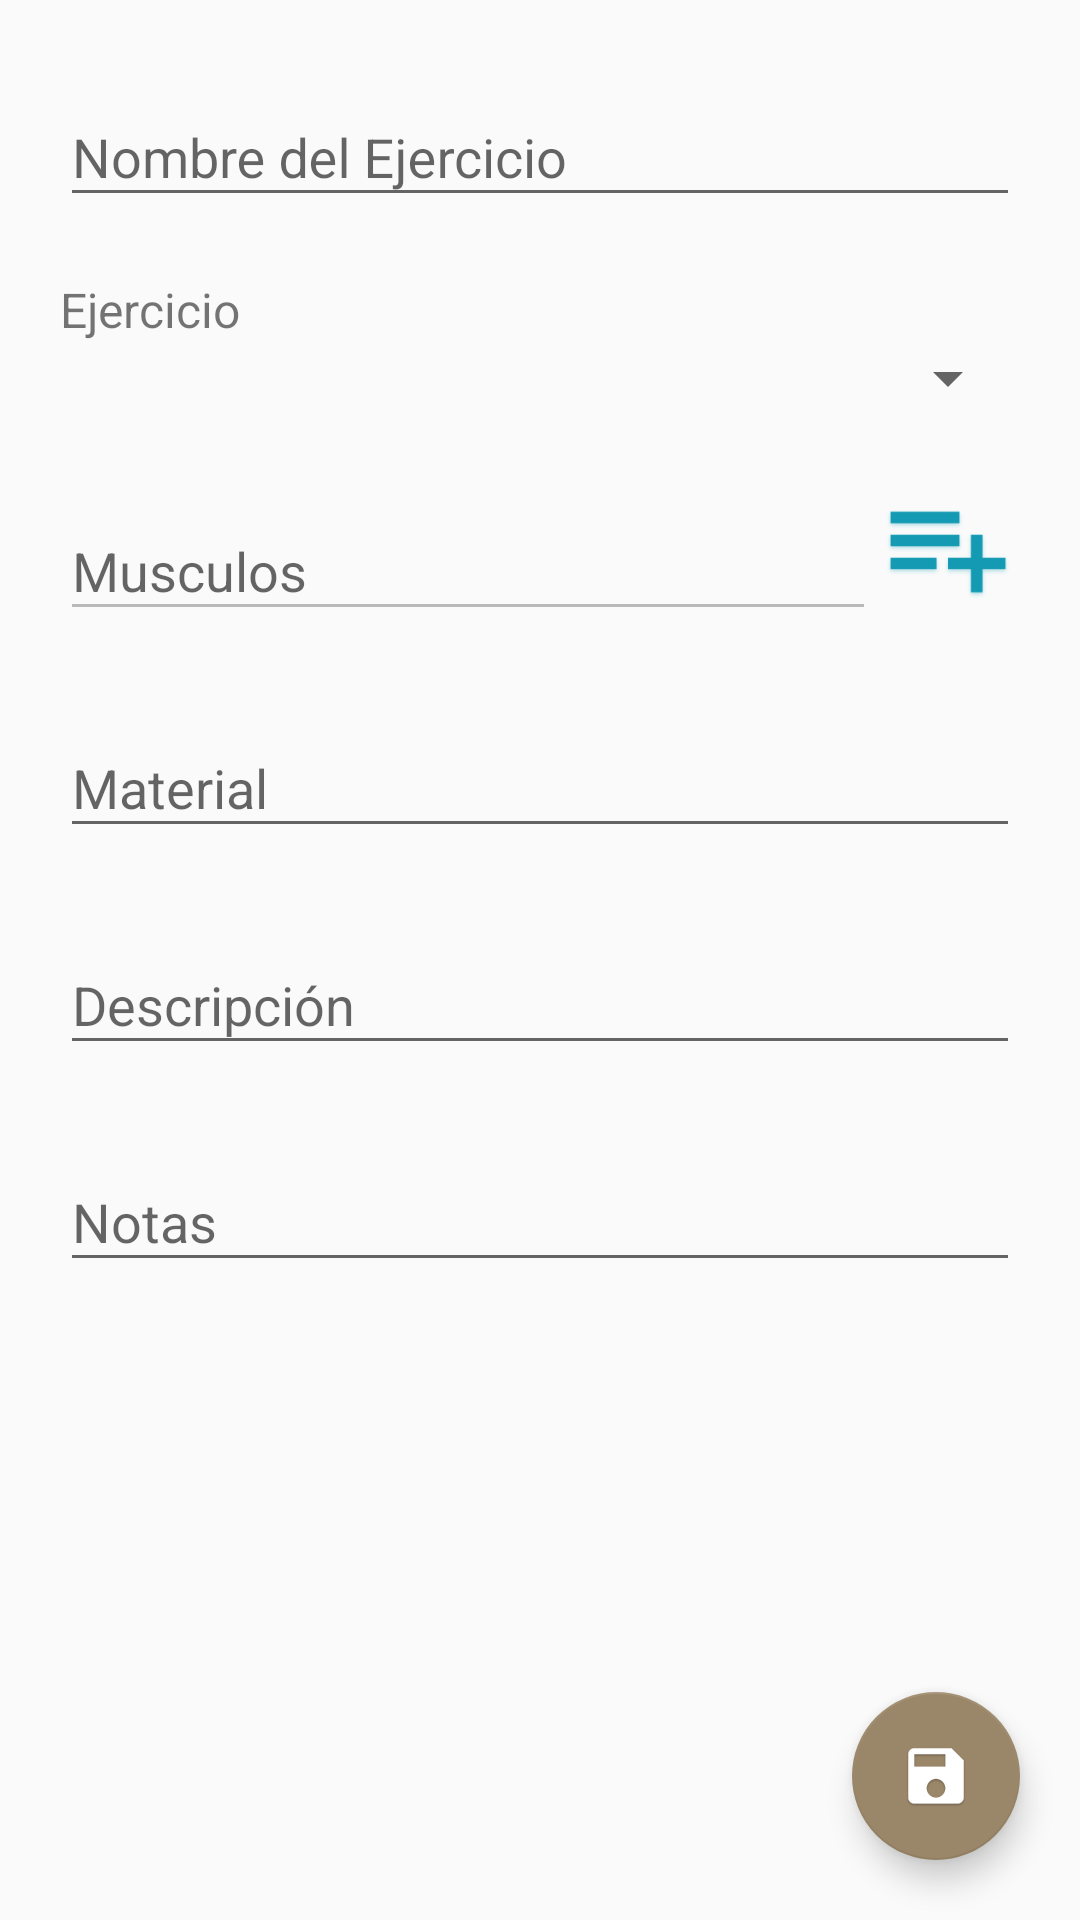

Reconstruct the res/layout file that produces this screen, plus the resources it refers to.
<!-- AndroidManifest.xml: application theme AppTheme -->
<!-- res/layout/fragment_edit_exercise.xml -->
<?xml version="1.0" encoding="utf-8"?>
<androidx.coordinatorlayout.widget.CoordinatorLayout
    android:id="@+id/coodinatorEdit"
    android:layout_width="match_parent"
    android:layout_height="match_parent"
    xmlns:app="http://schemas.android.com/apk/res-auto"
    xmlns:android="http://schemas.android.com/apk/res/android"
    xmlns:tools="http://schemas.android.com/tools"
    tools:context=".ui.boxData.exercise.EditExerciseFragment">
<LinearLayout
    android:layout_width="match_parent"
    android:layout_height="match_parent"
    android:padding="@dimen/login_marginBottom"
    android:orientation="vertical">

    <com.google.android.material.textfield.TextInputLayout
        android:id="@+id/tilNameExercise"
        android:layout_width="match_parent"
        android:layout_height="wrap_content"
        android:layout_marginBottom="@dimen/login_marginBottom">

        <com.google.android.material.textfield.TextInputEditText
            android:id="@+id/tieNameExercise"
            android:layout_width="match_parent"
            android:layout_height="wrap_content"
            android:hint="@string/nameExercise"/>
    </com.google.android.material.textfield.TextInputLayout>
    <TextView
        android:layout_width="match_parent"
        android:layout_height="wrap_content"
        android:textSize="@dimen/size_title3"
        android:text="@string/box_typeDataExercise"/>
    <Spinner
        android:id="@+id/spnType"
        android:layout_width="match_parent"
        android:layout_height="wrap_content"
        android:layout_marginBottom="@dimen/login_marginBottom"/>

    <LinearLayout
        android:layout_width="match_parent"
        android:layout_height="wrap_content"
        android:orientation="horizontal"
        android:layout_marginBottom="@dimen/login_marginBottom">

        <com.google.android.material.textfield.TextInputLayout
            android:id="@+id/tilMusclesExercise"
            android:layout_width="match_parent"
            android:layout_height="wrap_content"
            android:enabled="false"
            android:layout_weight="2">

            <com.google.android.material.textfield.TextInputEditText
                android:id="@+id/tieMusclesExercise"
                android:layout_width="match_parent"
                android:layout_height="wrap_content"
                android:hint="@string/muscculos"
                android:maxLines="1" />
        </com.google.android.material.textfield.TextInputLayout>

        <ImageButton
            android:id="@+id/imgBtn_listMusclesAdd"
            android:layout_width="wrap_content"
            android:layout_gravity="center_vertical"
            android:layout_height="wrap_content"
            android:backgroundTint="@color/colorPrimaryDarkBlue"
            android:background="@mipmap/ic_listadd"/>

    </LinearLayout>

    <com.google.android.material.textfield.TextInputLayout
        android:id="@+id/tilmaterialExercise"
        android:layout_width="match_parent"
        android:layout_height="wrap_content"
        android:layout_marginBottom="@dimen/login_marginBottom">

        <com.google.android.material.textfield.TextInputEditText
            android:id="@+id/tiematerialExercise"
            android:layout_width="match_parent"
            android:layout_height="wrap_content"
            android:hint="@string/material"/>
    </com.google.android.material.textfield.TextInputLayout>

    <com.google.android.material.textfield.TextInputLayout
        android:id="@+id/tildescriptionExercise"
        android:layout_width="match_parent"
        android:layout_height="wrap_content"
        android:layout_marginBottom="@dimen/login_marginBottom">

        <com.google.android.material.textfield.TextInputEditText
            android:id="@+id/tiedescriptionExercise"
            android:layout_width="match_parent"
            android:layout_height="wrap_content"
            android:hint="@string/descripotion"/>
    </com.google.android.material.textfield.TextInputLayout>

    <com.google.android.material.textfield.TextInputLayout
        android:id="@+id/tilnotesExercise"
        android:layout_width="match_parent"
        android:layout_height="wrap_content"
        android:layout_marginBottom="@dimen/login_marginBottom">

        <com.google.android.material.textfield.TextInputEditText
            android:id="@+id/tienotesExercise"
            android:layout_width="match_parent"
            android:layout_height="wrap_content"
            android:hint="@string/notes"/>
    </com.google.android.material.textfield.TextInputLayout>

</LinearLayout>

        <com.google.android.material.floatingactionbutton.FloatingActionButton
            android:id="@+id/btnEditExercise"
            android:layout_width="wrap_content"
            android:layout_height="wrap_content"
            android:layout_gravity="bottom|end"
            android:layout_marginTop="@dimen/login_marginBottom"
            android:layout_marginRight="@dimen/login_marginBottom"
            android:layout_marginBottom="@dimen/login_marginBottom"
            app:fabSize="auto"
            app:backgroundTint="@color/colorPrimary"
            android:contentDescription="@string/addTypeData"
            app:srcCompat="@mipmap/ic_save"/>
</androidx.coordinatorlayout.widget.CoordinatorLayout>
<!-- resources referenced by this layout -->
<resources>
  <color name="colorPrimary">#9A8668</color>
  <color name="colorPrimaryDarkBlue">#149BB3</color>
  <dimen name="login_marginBottom">20dp</dimen>
  <dimen name="size_title3">16sp</dimen>
  <!-- mipmap ic_listadd: png bitmap (mipmap-hdpi, 1813 bytes) -->
  <!-- mipmap ic_save: png bitmap (mipmap-hdpi, 2002 bytes) -->
  <string name="addTypeData">Añadir Producto</string>
  <string name="box_typeDataExercise">Ejercicio</string>
  <string name="descripotion">Descripción</string>
  <string name="material">Material</string>
  <string name="muscculos">Musculos</string>
  <string name="nameExercise">Nombre del Ejercicio</string>
  <string name="notes">Notas</string>
  <style name="AppTheme" parent="Theme.AppCompat.Light.NoActionBar">
          
          <item name="colorPrimary">@color/colorPrimary</item>
          <item name="colorPrimaryDark">@color/black_overlay</item>
          <item name="colorAccent">@color/colorAccent</item>
      </style>
  <color name="black_overlay">#66000000</color>
  <color name="colorAccent">#03DAC5</color>
</resources>
